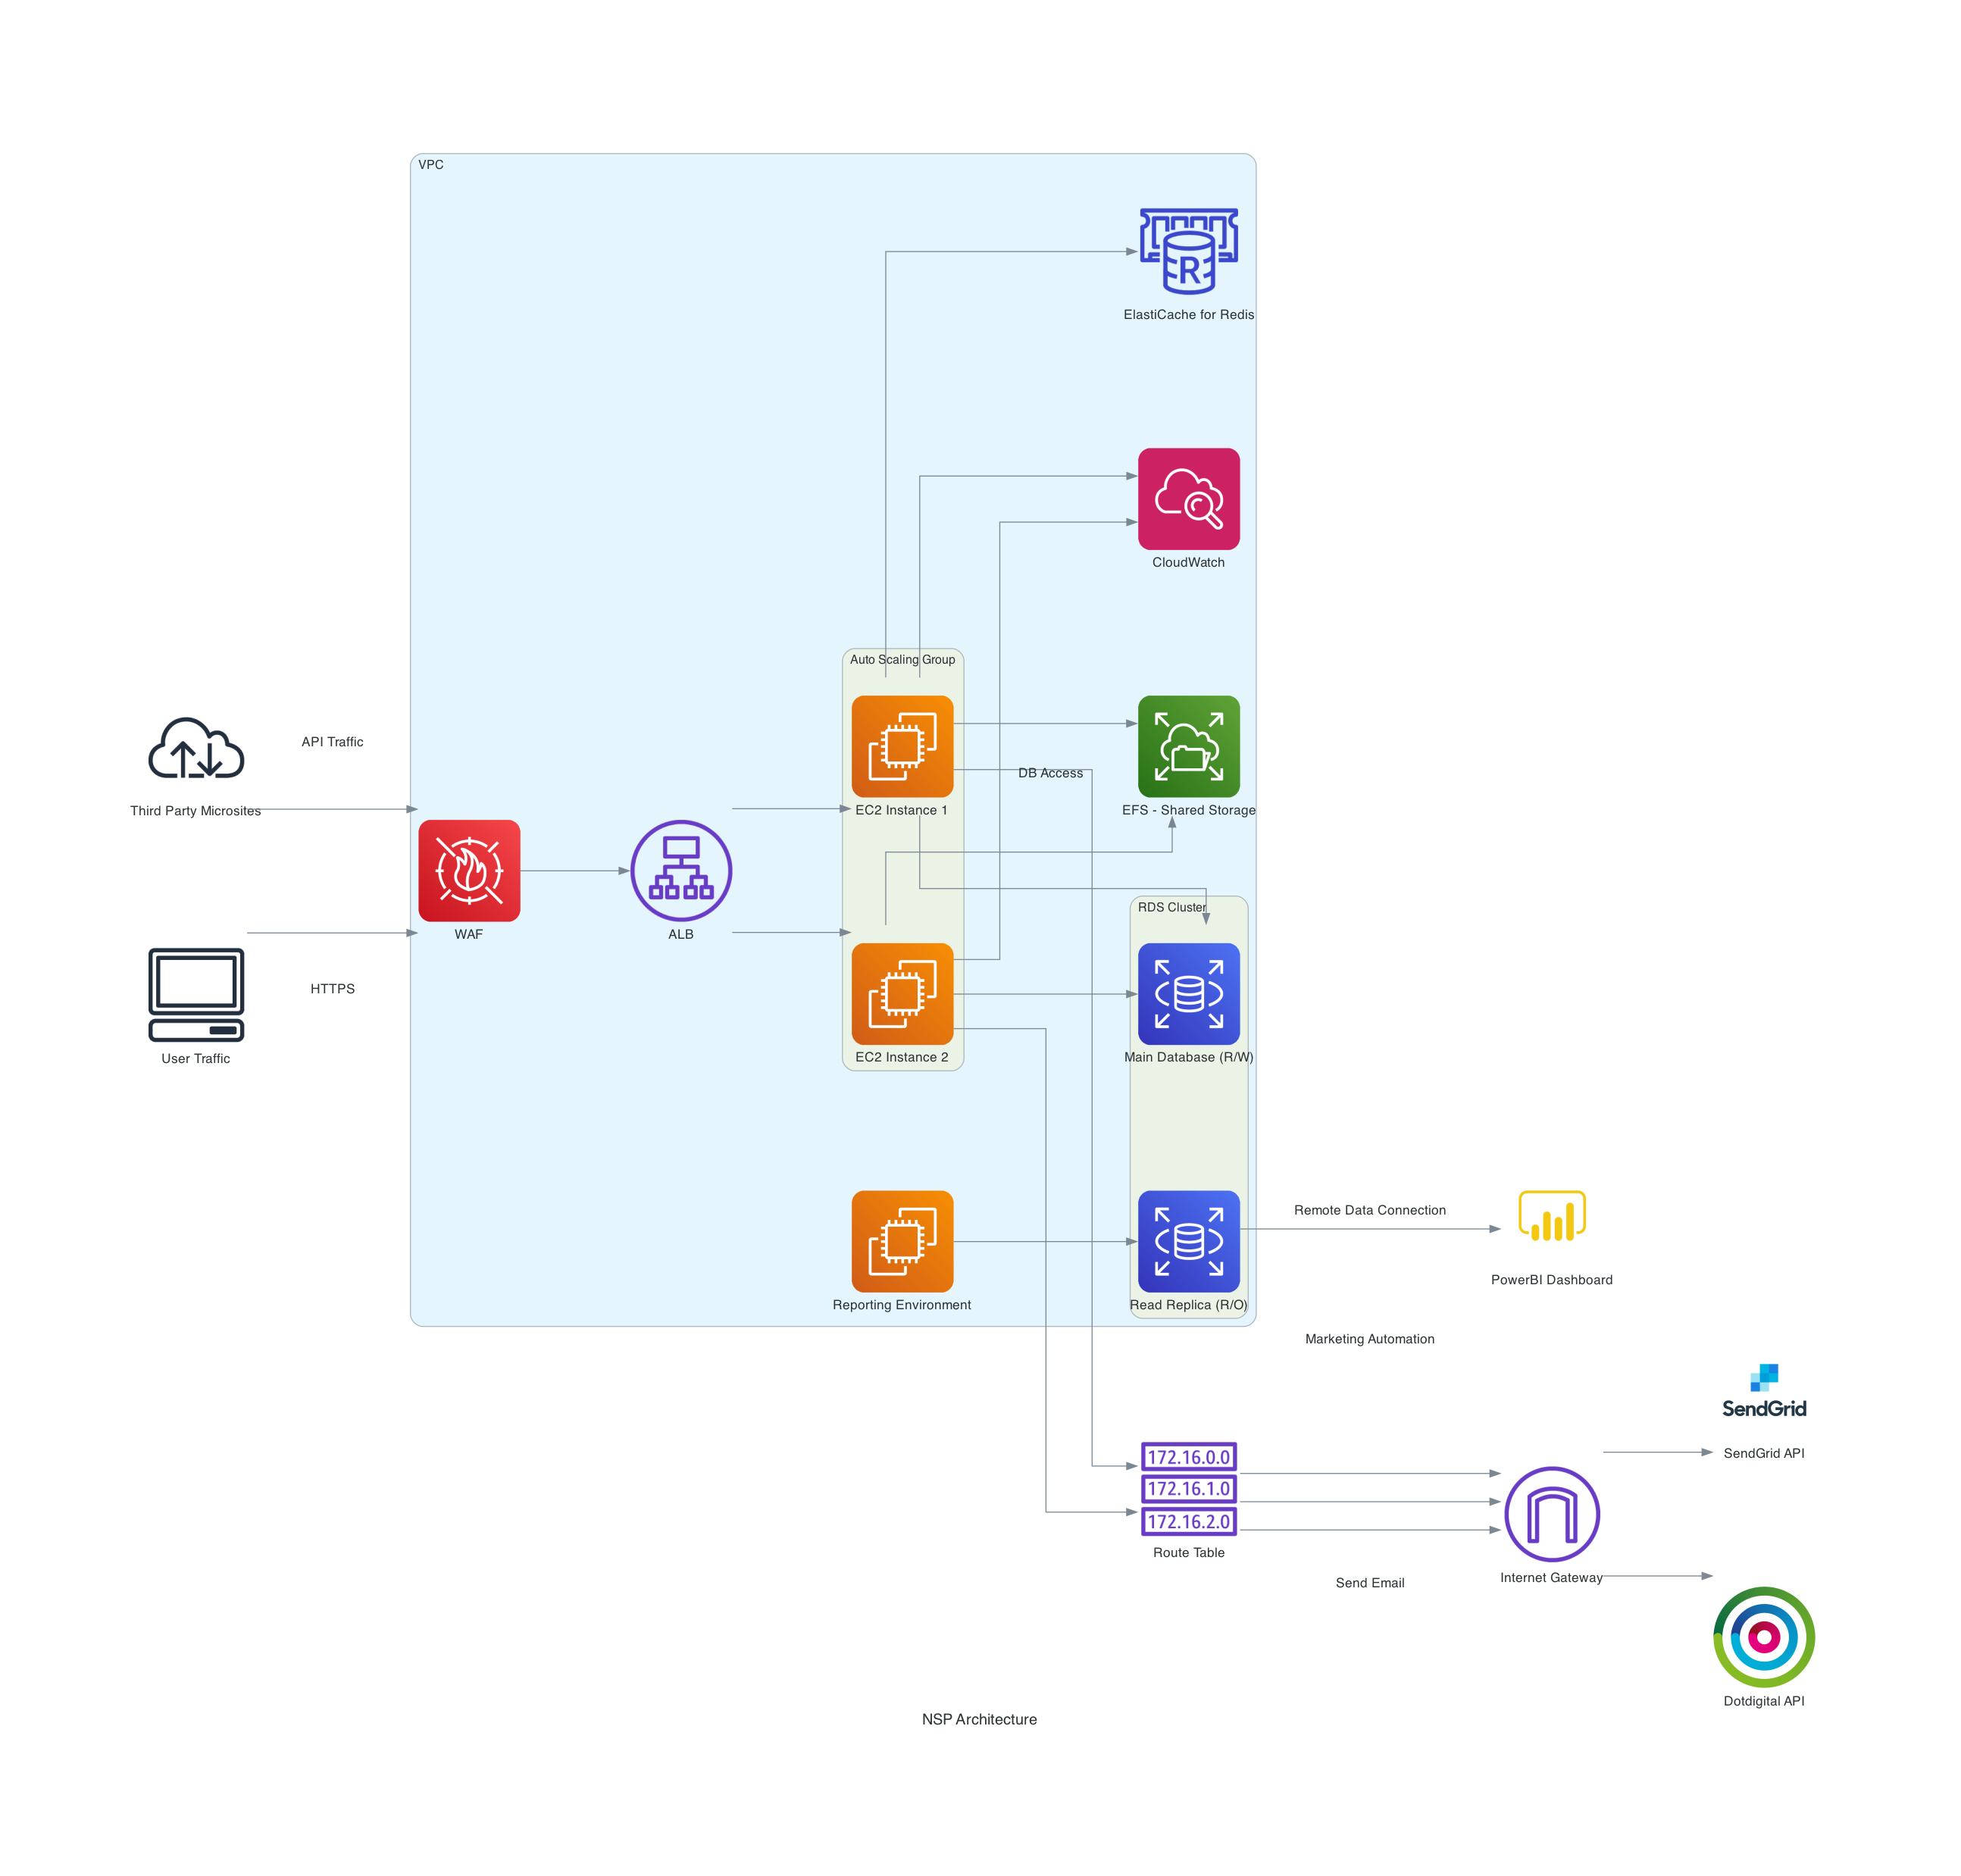

Write the Python code that produced this figure.
from diagrams import Diagram, Cluster, Edge
from diagrams.aws.compute import EC2, AutoScaling
from diagrams.aws.network import ALB, InternetGateway, RouteTable, VPC
from diagrams.aws.database import RDS
from diagrams.aws.storage import EFS
from diagrams.aws.management import Cloudwatch
from diagrams.aws.security import WAF
from diagrams.onprem.vcs import Github
from diagrams.onprem.analytics import PowerBI
from diagrams.aws.general import Client
from diagrams.aws.devtools import Codebuild, Codecommit, Codedeploy
from diagrams.aws.database import ElasticacheForRedis
from diagrams.onprem.client import Client
from diagrams.custom import Custom  # Import Custom class
from diagrams.onprem.network import Internet

# Create a new diagram with left-to-right flow and increased spacing
graph_attrs = {
    "splines": "ortho",
    "nodesep": "1.5",
    "ranksep": "1.5",
}

with Diagram("NSP Architecture", show=True, direction="LR", graph_attr=graph_attrs):
    
    # Internet Gateway and Route Table at the bottom
    igw = InternetGateway("Internet Gateway")
    route_table = RouteTable("Route Table")
    
    # API Connections from Third-Party Microsites to WAF (LHS)
    third_party_microsites = Internet("Third Party Microsites")
    
    # Web Access (LHS)
    client = Client("User Traffic")

    # VPC
    with Cluster("VPC"):

        # Shared Storage (EFS)
        efs = EFS("EFS - Shared Storage")
        
        # Load Balancer and WAF inside VPC
        alb = ALB("ALB")
        waf = WAF("WAF")
        
        # Web and API traffic from the LHS to WAF
        third_party_microsites >> Edge(label="API Traffic") >> waf
        client >> Edge(label="HTTPS") >> waf
        waf >> alb

        # Auto Scaling Group Cluster
        with Cluster("Auto Scaling Group"):
            ec2_instances = [EC2("EC2 Instance 1"),
                             EC2("EC2 Instance 2")]
            alb >> ec2_instances
            ec2_instances[0] >> efs
            ec2_instances[1] >> efs
        
        # RDS Cluster
        with Cluster("RDS Cluster"):
            main_rds = RDS("Main Database (R/W)")
            read_replica_rds = RDS("Read Replica (R/O)")
            ec2_instances[0] >> Edge(label="DB Access") >> main_rds
            ec2_instances[1] >> main_rds
        
        # Monitoring and Logging
        cloudwatch = Cloudwatch("CloudWatch")
        ec2_instances[0] >> cloudwatch
        ec2_instances[1] >> cloudwatch

        # ElastiCache Integration for Queue Management
        elasticache = ElasticacheForRedis("ElastiCache for Redis")
        ec2_instances[0] >> elasticache

        # Reporting Environment
        reporting_app = EC2("Reporting Environment")
        reporting_app >> read_replica_rds

        # Internet Gateway and Route Table Connections at the bottom
        ec2_instances >> route_table >> igw

    # External connections to SendGrid and Dotdigital via Internet Gateway and Route Table (bottom)
    sendgrid_api = Custom("SendGrid API", "./sendgrid_logo.png")  # Custom node for SendGrid
    dotdigital_api = Custom("Dotdigital API", "./dotdigital_logo.png")  # Custom node for Dotdigital
    
    route_table >> Edge(label="Send Email") >> igw >> sendgrid_api
    route_table >> Edge(label="Marketing Automation") >> igw >> dotdigital_api

    # External connections
    power_bi = PowerBI("PowerBI Dashboard")
    read_replica_rds >> Edge(label="Remote Data Connection") >> power_bi
